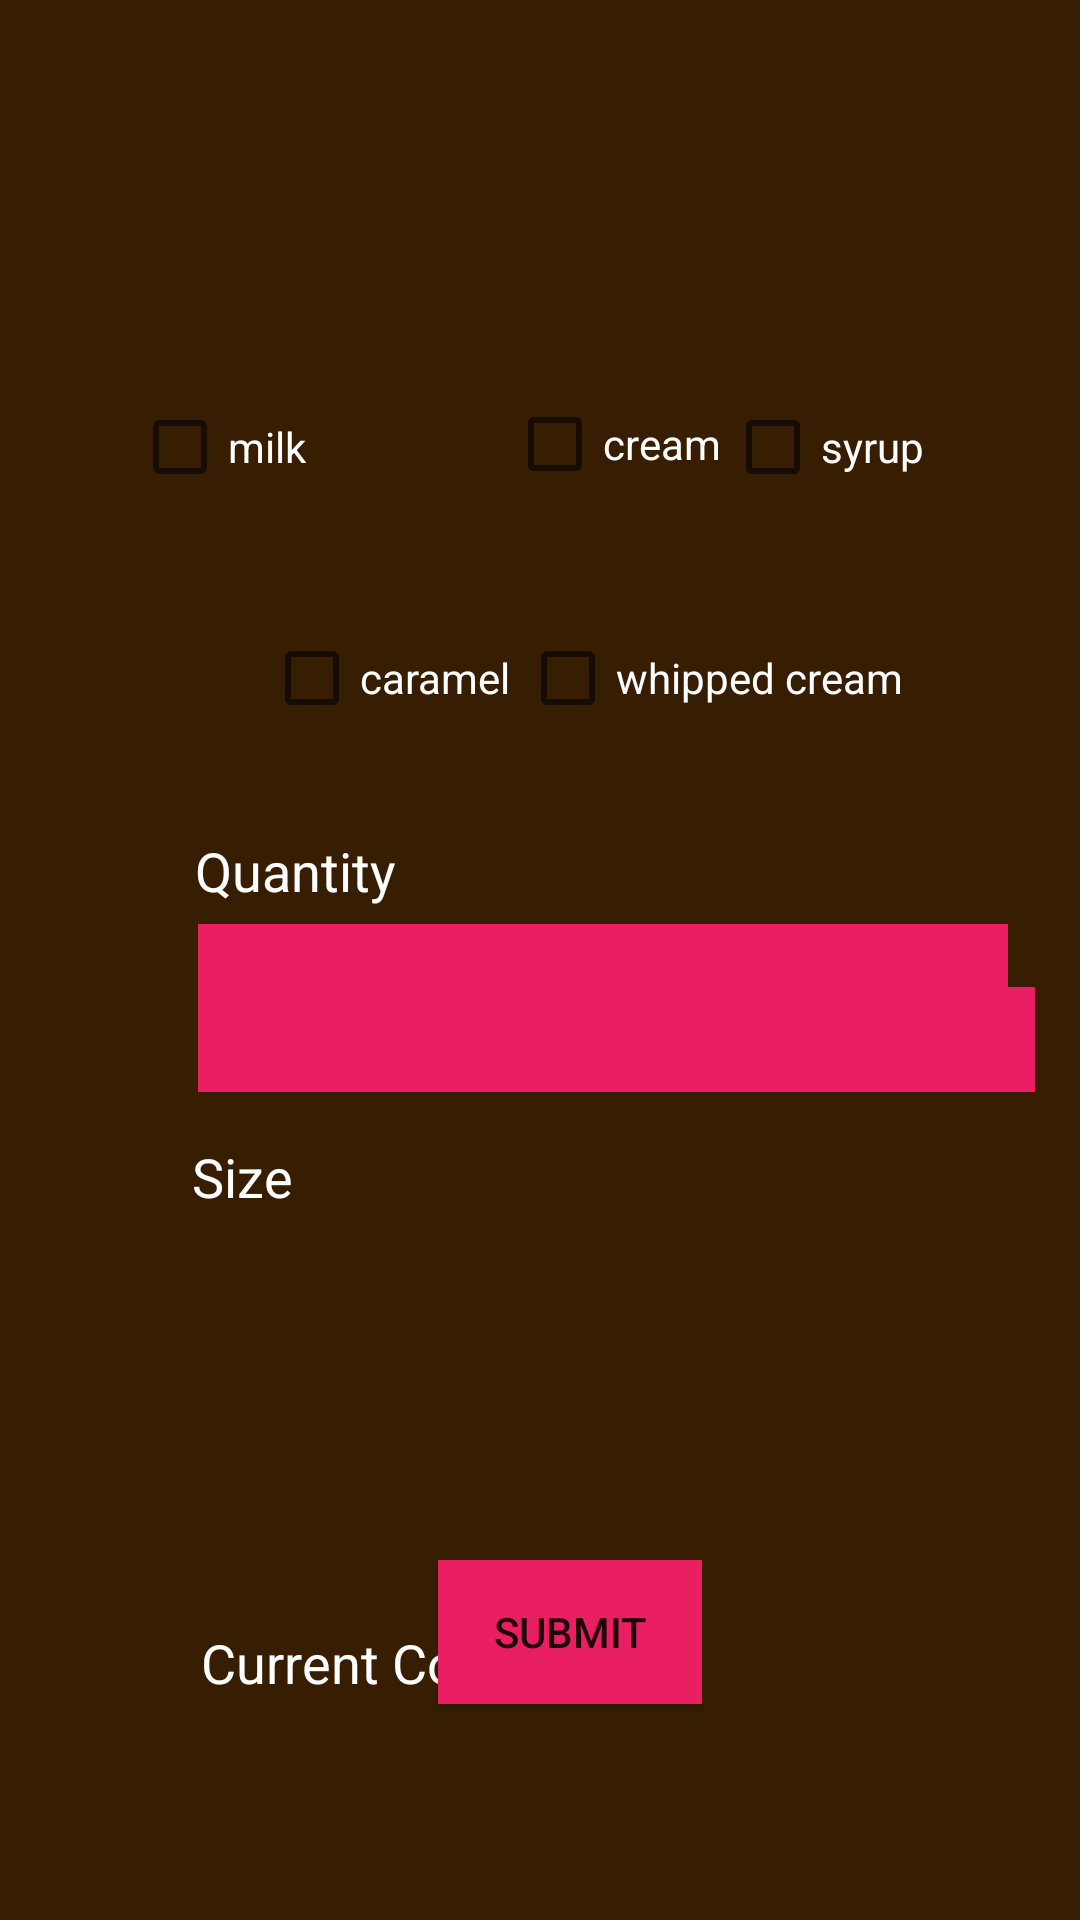

Reconstruct the res/layout file that produces this screen, plus the resources it refers to.
<!-- AndroidManifest.xml: application theme Theme.CafeApp -->
<!-- res/layout/activity_ordering_coffee.xml -->
<?xml version="1.0" encoding="utf-8"?>
<androidx.constraintlayout.widget.ConstraintLayout xmlns:android="http://schemas.android.com/apk/res/android"
    xmlns:app="http://schemas.android.com/apk/res-auto"
    xmlns:tools="http://schemas.android.com/tools"
    android:layout_width="match_parent"
    android:layout_height="match_parent"
    android:background="#371E03"
    tools:context=".OrderingCoffee">

    <Spinner
        android:id="@+id/spinner"
        android:layout_width="270dp"
        android:layout_height="40dp"
        android:layout_marginStart="66dp"
        android:layout_marginLeft="66dp"
        android:layout_marginTop="308dp"
        android:background="#E91E63"

        app:layout_constraintStart_toStartOf="parent"
        app:layout_constraintTop_toTopOf="parent" />

    <Spinner
        android:id="@+id/spinner4"
        android:layout_width="279dp"
        android:layout_height="35dp"
        android:layout_marginStart="66dp"
        android:layout_marginLeft="66dp"
        android:layout_marginBottom="276dp"
        android:background="#E91E63"

        app:layout_constraintBottom_toBottomOf="parent"
        app:layout_constraintStart_toStartOf="parent" />

    <CheckBox
        android:id="@+id/checkBox"
        android:layout_width="wrap_content"
        android:layout_height="wrap_content"
        android:layout_marginStart="44dp"
        android:layout_marginLeft="44dp"
        android:layout_marginTop="125dp"
        android:text="@string/milk"
        android:textColor="#FFFFFF"
        android:onClick="setSubTotal"
        app:layout_constraintStart_toStartOf="parent"
        app:layout_constraintTop_toTopOf="parent" />

    <CheckBox
        android:id="@+id/checkBox2"
        android:layout_width="wrap_content"
        android:layout_height="wrap_content"
        android:layout_marginStart="169dp"
        android:layout_marginLeft="169dp"
        android:layout_marginTop="124dp"
        android:text="@string/cream"
        android:textColor="#FFFFFF"
        android:onClick="setSubTotal"
        app:layout_constraintStart_toStartOf="parent"
        app:layout_constraintTop_toTopOf="parent" />

    <CheckBox
        android:id="@+id/checkBox3"
        android:layout_width="wrap_content"
        android:layout_height="wrap_content"
        android:layout_marginTop="125dp"
        android:layout_marginEnd="52dp"
        android:layout_marginRight="52dp"
        android:text="@string/syrup"
        android:textColor="#FFFFFF"
        android:textColorHighlight="#FFFFFF"
        android:onClick="setSubTotal"
        app:layout_constraintEnd_toEndOf="parent"
        app:layout_constraintTop_toTopOf="parent" />

    <CheckBox
        android:id="@+id/checkBox4"
        android:layout_width="wrap_content"
        android:layout_height="wrap_content"
        android:layout_marginStart="88dp"
        android:layout_marginLeft="88dp"
        android:layout_marginTop="202dp"
        android:text="@string/caramel"
        android:textColor="#FFFFFF"
        android:onClick="setSubTotal"
        app:layout_constraintStart_toStartOf="parent"
        app:layout_constraintTop_toTopOf="parent" />

    <CheckBox
        android:id="@+id/checkBox5"
        android:layout_width="wrap_content"
        android:layout_height="wrap_content"
        android:layout_marginTop="202dp"
        android:layout_marginEnd="59dp"
        android:layout_marginRight="59dp"
        android:text="@string/whipped_cream"
        android:textColor="#FFFFFF"
        android:onClick="setSubTotal"
        app:layout_constraintEnd_toEndOf="parent"
        app:layout_constraintTop_toTopOf="parent" />

    <TextView
        android:id="@+id/textView6"
        android:layout_width="wrap_content"
        android:layout_height="wrap_content"
        android:layout_marginStart="65dp"
        android:layout_marginLeft="65dp"
        android:layout_marginTop="278dp"
        android:text="@string/quantity"
        android:textColor="#FFFFFF"
        android:textSize="18sp"
        app:layout_constraintStart_toStartOf="parent"
        app:layout_constraintTop_toTopOf="parent" />

    <TextView
        android:id="@+id/textView7"
        android:layout_width="wrap_content"
        android:layout_height="wrap_content"
        android:layout_marginStart="64dp"
        android:layout_marginLeft="64dp"
        android:layout_marginTop="380dp"
        android:text="@string/size"
        android:textColor="#FFFFFF"
        android:textSize="18sp"
        app:layout_constraintStart_toStartOf="parent"
        app:layout_constraintTop_toTopOf="parent" />

    <TextView
        android:id="@+id/textView8"
        android:layout_width="wrap_content"
        android:layout_height="wrap_content"
        android:layout_marginStart="67dp"
        android:layout_marginLeft="67dp"
        android:layout_marginTop="542dp"
        android:text="@string/current_cost"
        android:textColor="#FFFFFF"
        android:textSize="18sp"
        app:layout_constraintStart_toStartOf="parent"
        app:layout_constraintTop_toTopOf="parent" />

    <TextView
        android:id="@+id/textView9"
        android:layout_width="wrap_content"
        android:layout_height="wrap_content"
        android:layout_marginStart="182dp"
        android:layout_marginLeft="182dp"
        android:layout_marginTop="542dp"
        android:text="@string/coffeeprice"
        android:textColor="#FFFFFF"
        android:textSize="18sp"
        app:layout_constraintStart_toStartOf="parent"
        app:layout_constraintTop_toTopOf="parent" />

    <Button
        android:id="@+id/button6"
        android:layout_width="wrap_content"
        android:layout_height="wrap_content"
        android:layout_marginStart="146dp"
        android:layout_marginLeft="146dp"
        android:layout_marginBottom="72dp"
        android:background="#FFFFFF"
        android:text="@string/submitcoffee"
        android:onClick="submitOrder"
        app:backgroundTint="#E91E63"
        app:layout_constraintBottom_toBottomOf="parent"
        app:layout_constraintStart_toStartOf="parent" />
</androidx.constraintlayout.widget.ConstraintLayout>
<!-- resources referenced by this layout -->
<resources>
  <string name="caramel">caramel</string>
  <string name="coffeeprice">.....</string>
  <string name="cream">cream</string>
  <string name="current_cost">Current Cost:</string>
  <string name="milk">milk</string>
  <string name="quantity">Quantity</string>
  <string name="size">Size</string>
  <string name="submitcoffee">Submit</string>
  <string name="syrup">syrup</string>
  <string name="whipped_cream">whipped cream</string>
  <style name="Theme.CafeApp" parent="Theme.MaterialComponents.DayNight.DarkActionBar">
          
          <item name="colorPrimary">@color/purple_500</item>
          <item name="colorPrimaryVariant">@color/purple_700</item>
          <item name="colorOnPrimary">@color/white</item>
          
          <item name="colorSecondary">@color/teal_200</item>
          <item name="colorSecondaryVariant">@color/teal_700</item>
          <item name="colorOnSecondary">@color/black</item>
          
          <item name="android:statusBarColor" tools:targetApi="l">?attr/colorPrimaryVariant</item>
          
      </style>
  <!-- not gathered from this repository: default colours our renderer supplied (Android Studio template values) -->
  <color name="purple_500">#FF6200EE</color>
  <color name="purple_700">#FF3700B3</color>
  <color name="teal_200">#FF03DAC5</color>
  <color name="teal_700">#FF018786</color>
  <color name="black">#FF000000</color>
  <color name="white">#FFFFFFFF</color>
</resources>
